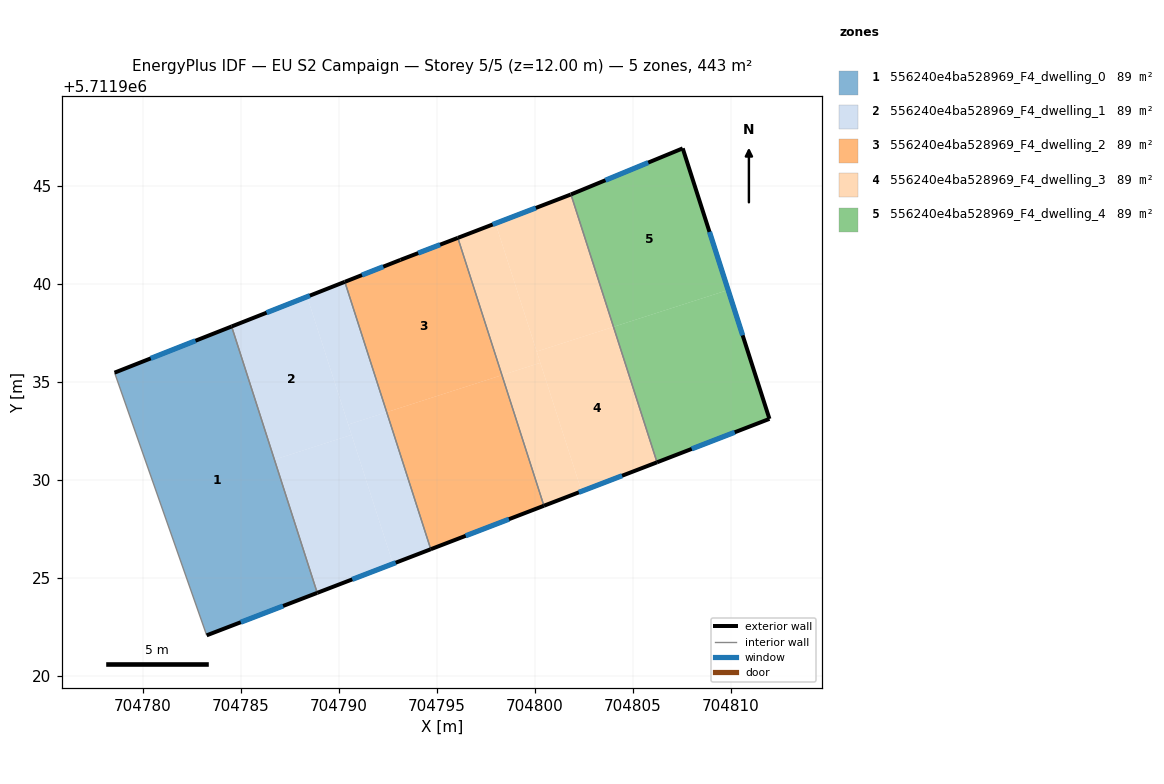
=== STOREY PLAN SPEC (per zone: floor XY polygon, exterior-wall plan segments, windows/doors) ===
zone 1: 556240e4ba528969_F4_dwelling_0  (88.7 m²)
  floor: (704784.52, 5711937.82) (704788.89, 5711924.22) (704783.25, 5711922.05) (704778.55, 5711935.46)
  exterior wall: (704783.25, 5711922.05) – (704788.89, 5711924.22)  [6.0 m]
    window: (704784.99, 5711922.72) – (704787.15, 5711923.55)  [2.7 m²]
  exterior wall: (704784.52, 5711937.82) – (704778.55, 5711935.46)  [6.4 m]
    window: (704782.68, 5711937.09) – (704780.39, 5711936.19)  [2.8 m²]
  interior walls: 2
zone 2: 556240e4ba528969_F4_dwelling_1  (88.7 m²)
  floor: (704790.65, 5711932.29) (704792.76, 5711925.71) (704788.89, 5711924.22) (704786.71, 5711931.02)
  floor: (704788.38, 5711939.34) (704790.65, 5711932.29) (704786.71, 5711931.02) (704784.52, 5711937.82)
  floor: (704790.30, 5711940.10) (704792.44, 5711933.45) (704790.48, 5711932.81) (704788.38, 5711939.34)
  floor: (704792.44, 5711933.45) (704794.69, 5711926.45) (704792.76, 5711925.71) (704790.48, 5711932.81)
  exterior wall: (704788.89, 5711924.22) – (704794.69, 5711926.45)  [6.2 m]
    window: (704790.68, 5711924.91) – (704792.90, 5711925.76)  [2.7 m²]
  exterior wall: (704790.30, 5711940.10) – (704784.52, 5711937.82)  [6.2 m]
    window: (704788.52, 5711939.39) – (704786.31, 5711938.52)  [2.7 m²]
  interior walls: 2
zone 3: 556240e4ba528969_F4_dwelling_2  (88.7 m²)
  floor: (704796.07, 5711942.34) (704798.32, 5711935.34) (704792.44, 5711933.45) (704790.30, 5711940.10) (704793.14, 5711941.22)
  floor: (704798.32, 5711935.34) (704800.46, 5711928.67) (704794.69, 5711926.45) (704792.44, 5711933.45)
  exterior wall: (704793.14, 5711941.22) – (704790.30, 5711940.10)  [3.1 m]
    window: (704792.27, 5711940.87) – (704791.18, 5711940.44)  [1.3 m²]
  exterior wall: (704796.07, 5711942.34) – (704793.14, 5711941.22)  [3.1 m]
    window: (704795.17, 5711941.99) – (704794.05, 5711941.57)  [1.4 m²]
  exterior wall: (704794.69, 5711926.45) – (704800.46, 5711928.67)  [6.2 m]
    window: (704796.47, 5711927.13) – (704798.68, 5711927.98)  [2.7 m²]
  interior walls: 2
zone 4: 556240e4ba528969_F4_dwelling_3  (88.7 m²)
  floor: (704800.28, 5711935.96) (704802.39, 5711929.41) (704800.46, 5711928.67) (704798.32, 5711935.34)
  floor: (704798.00, 5711943.08) (704800.28, 5711935.96) (704798.32, 5711935.34) (704796.07, 5711942.34)
  floor: (704801.84, 5711944.56) (704804.02, 5711937.80) (704800.10, 5711936.54) (704798.00, 5711943.08) (704801.83, 5711944.55)
  floor: (704804.02, 5711937.80) (704806.24, 5711930.89) (704802.39, 5711929.41) (704800.10, 5711936.54)
  exterior wall: (704801.83, 5711944.55) – (704796.07, 5711942.34)  [6.2 m]
    window: (704800.05, 5711943.87) – (704797.85, 5711943.02)  [2.7 m²]
  exterior wall: (704801.84, 5711944.56) – (704801.83, 5711944.55)  [0.0 m]
  exterior wall: (704800.46, 5711928.67) – (704806.24, 5711930.89)  [6.2 m]
    window: (704802.25, 5711929.35) – (704804.46, 5711930.20)  [2.7 m²]
  interior walls: 2
zone 5: 556240e4ba528969_F4_dwelling_4  (88.7 m²)
  floor: (704807.55, 5711946.91) (704809.87, 5711939.68) (704804.02, 5711937.80) (704801.84, 5711944.56)
  floor: (704809.87, 5711939.68) (704811.98, 5711933.10) (704806.37, 5711930.94) (704806.24, 5711930.89) (704804.02, 5711937.80)
  exterior wall: (704807.55, 5711946.91) – (704801.84, 5711944.56)  [6.2 m]
    window: (704805.79, 5711946.18) – (704803.61, 5711945.29)  [2.7 m²]
  exterior wall: (704811.98, 5711933.10) – (704807.55, 5711946.91)  [14.5 m]
    window: (704810.61, 5711937.37) – (704808.92, 5711942.65)  [6.4 m²]
  exterior wall: (704806.24, 5711930.89) – (704811.98, 5711933.10)  [6.2 m]
    window: (704808.01, 5711931.57) – (704810.21, 5711932.42)  [2.7 m²]
  interior walls: 1

=== DERIVED (storey summary) ===
Building: EU S2 Campaign
Storey: 5 of 5  (floor level z = 12.00 m)
Storey gross floor area: 443.5 m²
Zones on this storey: 5
  - 556240e4ba528969_F4_dwelling_0: floor 88.7 m²; exterior wall 12.5 m (37.4 m²); 2 window(s) 5.5 m²; WWR 14.6%
  - 556240e4ba528969_F4_dwelling_1: floor 88.7 m²; exterior wall 12.4 m (37.3 m²); 2 window(s) 5.4 m²; WWR 14.6%
  - 556240e4ba528969_F4_dwelling_2: floor 88.7 m²; exterior wall 12.4 m (37.1 m²); 3 window(s) 5.4 m²; WWR 14.6%
  - 556240e4ba528969_F4_dwelling_3: floor 88.7 m²; exterior wall 12.4 m (37.1 m²); 2 window(s) 5.4 m²; WWR 14.6%
  - 556240e4ba528969_F4_dwelling_4: floor 88.7 m²; exterior wall 26.8 m (80.5 m²); 3 window(s) 11.8 m²; WWR 14.6%
Zone adjacency (shared interzone walls):
  - 556240e4ba528969_F4_dwelling_0 ↔ 556240e4ba528969_F4_dwelling_1
  - 556240e4ba528969_F4_dwelling_1 ↔ 556240e4ba528969_F4_dwelling_2
  - 556240e4ba528969_F4_dwelling_2 ↔ 556240e4ba528969_F4_dwelling_3
  - 556240e4ba528969_F4_dwelling_3 ↔ 556240e4ba528969_F4_dwelling_4